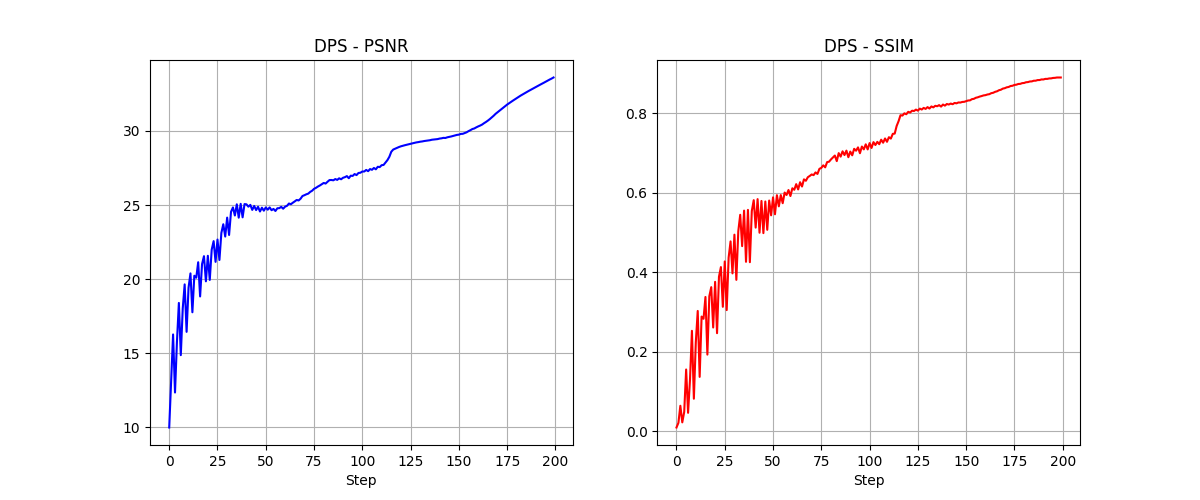

The table this chart was drawn from, first rows:
Step, PSNR, SSIM
0, 9.996, 0.009797
1, 13.08, 0.02155
2, 16.27, 0.06448
3, 12.36, 0.02272
4, 15.77, 0.04902
5, 18.4, 0.1557
6, 14.88, 0.04673
7, 18.02, 0.1304
8, 19.65, 0.253
9, 16.45, 0.08218
10, 19.41, 0.224
11, 20.39, 0.303
12, 17.77, 0.1371
13, 20.24, 0.2889
14, 20.1, 0.2833
15, 21.14, 0.3381
16, 18.84, 0.1932
17, 21.02, 0.34
18, 21.55, 0.3628
19, 19.86, 0.2613
20, 21.58, 0.3762
21, 19.95, 0.2471
22, 22, 0.3891
23, 22.57, 0.4133
24, 21.17, 0.3134
25, 22.68, 0.4275
26, 21.3, 0.3052
27, 23.12, 0.4371
28, 23.71, 0.478
29, 22.88, 0.3975
30, 24.15, 0.4949
31, 22.98, 0.3812
32, 24.55, 0.5036
33, 24.84, 0.5449
34, 24.3, 0.466
35, 25.05, 0.5554
36, 24.15, 0.4266
37, 25.08, 0.5572
38, 24.17, 0.4256
39, 25.07, 0.5545
40, 25.05, 0.5817
41, 24.89, 0.5126
42, 25.01, 0.5843
43, 24.68, 0.4998
44, 24.94, 0.5797
45, 24.66, 0.4988
46, 24.89, 0.5783
47, 24.57, 0.5071
48, 24.82, 0.5807
49, 24.62, 0.5436
50, 24.84, 0.5887
51, 24.69, 0.5462
52, 24.84, 0.5942
53, 24.65, 0.5661
54, 24.74, 0.5945
55, 24.6, 0.574
56, 24.79, 0.6008
57, 24.79, 0.5948
58, 24.88, 0.6072
59, 24.76, 0.5921
... 140 more rows
